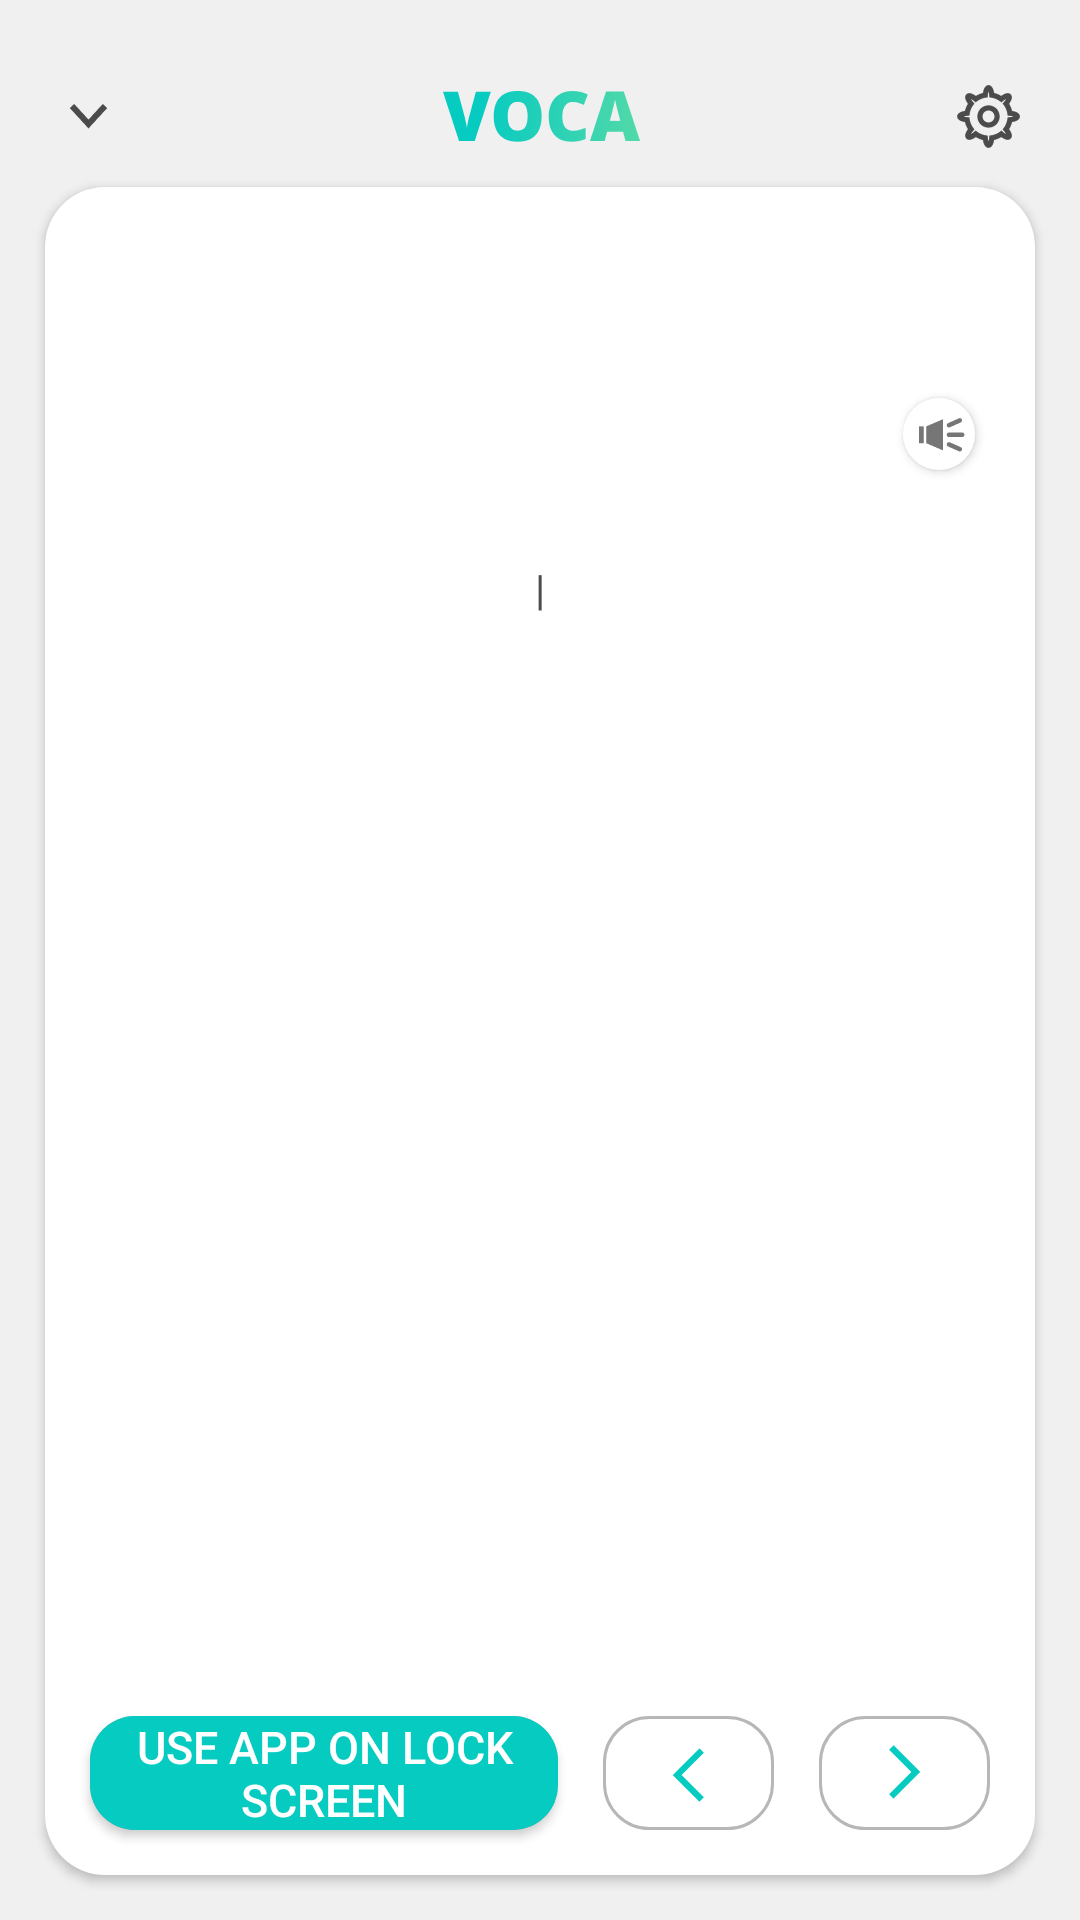

Here is an Android app screen rendered from its layout file. Give the layout XML and the strings, colors and styles it references.
<!-- AndroidManifest.xml: application theme Theme.Voca -->
<!-- res/layout/fragment_main.xml -->
<?xml version="1.0" encoding="utf-8"?>
<androidx.constraintlayout.widget.ConstraintLayout xmlns:android="http://schemas.android.com/apk/res/android"
    xmlns:app="http://schemas.android.com/apk/res-auto"
    xmlns:tools="http://schemas.android.com/tools"
    android:layout_width="match_parent"
    android:layout_height="match_parent"
    android:background="@color/background"
    android:clipToPadding="false"
    android:paddingHorizontal="@dimen/grid"
    >

    <TextView
        android:id="@+id/word_list_button"
        android:layout_width="wrap_content"
        android:layout_height="wrap_content"
        android:drawablePadding="8dp"
        android:textSize="17dp"
        android:textColor="@color/black_font"
        app:layout_constraintBottom_toBottomOf="@+id/logo"
        app:layout_constraintStart_toStartOf="parent"
        app:layout_constraintTop_toTopOf="@+id/logo"
        tools:text="beginner"
        app:drawableEndCompat="@drawable/more_arrow"
        />

    <ImageView
        android:id="@+id/logo"
        android:layout_width="wrap_content"
        android:layout_height="wrap_content"
        android:layout_marginTop="30dp"
        android:src="@drawable/logo"
        app:layout_constraintEnd_toEndOf="parent"
        app:layout_constraintStart_toStartOf="parent"
        app:layout_constraintTop_toTopOf="parent"
        />

    <ImageView
        android:id="@+id/setting_button"
        android:layout_width="wrap_content"
        android:layout_height="wrap_content"
        android:padding="5dp"
        android:src="@drawable/setting"
        app:layout_constraintBottom_toBottomOf="@+id/logo"
        app:layout_constraintEnd_toEndOf="parent"
        app:layout_constraintTop_toTopOf="@+id/logo"
        />

    <androidx.constraintlayout.widget.ConstraintLayout
        android:id="@+id/container"
        android:layout_width="0dp"
        android:layout_height="0dp"
        android:layout_marginTop="@dimen/grid"
        android:layout_marginBottom="@dimen/grid"
        android:background="@drawable/card_background"
        android:elevation="2dp"
        app:layout_constraintBottom_toBottomOf="parent"
        app:layout_constraintEnd_toEndOf="parent"
        app:layout_constraintStart_toStartOf="parent"
        app:layout_constraintTop_toBottomOf="@+id/logo"
        >

        <androidx.appcompat.widget.AppCompatTextView
            android:id="@+id/subject_word_text"
            android:layout_width="wrap_content"
            android:layout_height="wrap_content"
            android:layout_marginStart="54dp"
            android:layout_marginTop="50dp"
            android:layout_marginEnd="54dp"
            android:autoSizeTextType="uniform"
            android:textColor="@color/primary_font"
            android:textSize="48dp"
            app:layout_constraintEnd_toEndOf="parent"
            app:layout_constraintStart_toStartOf="parent"
            app:layout_constraintTop_toTopOf="parent"
            tools:text="사과"
            />

        <ImageButton
            android:id="@+id/sound_button"
            android:layout_width="wrap_content"
            android:layout_height="wrap_content"
            android:layout_marginEnd="20dp"
            android:background="@drawable/sound_button_background"
            android:elevation="2dp"
            android:src="@drawable/sound"
            app:layout_constraintBottom_toBottomOf="@+id/subject_word_text"
            app:layout_constraintEnd_toEndOf="parent"
            app:layout_constraintTop_toTopOf="@+id/subject_word_text"
            />

        <TextView
            android:id="@+id/subject_type_text"
            android:layout_width="wrap_content"
            android:layout_height="wrap_content"
            android:layout_marginTop="10dp"
            android:layout_marginEnd="10dp"
            android:textColor="@color/black_font"
            android:textSize="14dp"
            app:layout_constraintEnd_toStartOf="@+id/subject_divide_text"
            app:layout_constraintTop_toBottomOf="@+id/subject_word_text"
            tools:text="NOUN"
            />

        <TextView
            android:id="@+id/subject_divide_text"
            android:layout_width="wrap_content"
            android:layout_height="wrap_content"
            android:layout_marginTop="10dp"
            android:text="|"
            android:textColor="@color/black_font"
            android:textSize="14dp"
            app:layout_constraintEnd_toEndOf="parent"
            app:layout_constraintStart_toStartOf="parent"
            app:layout_constraintTop_toBottomOf="@+id/subject_word_text"
            />

        <TextView
            android:id="@+id/subject_pronunciation_text"
            android:layout_width="wrap_content"
            android:layout_height="wrap_content"
            android:layout_marginStart="10dp"
            android:layout_marginTop="10dp"
            android:textColor="@color/black_font"
            android:textSize="14dp"
            app:layout_constraintStart_toEndOf="@+id/subject_divide_text"
            app:layout_constraintTop_toBottomOf="@+id/subject_word_text"
            tools:text="[사:과]"
            />

        <androidx.recyclerview.widget.RecyclerView
            android:id="@+id/definition_list"
            android:layout_width="0dp"
            android:layout_height="wrap_content"
            android:layout_marginStart="25dp"
            android:layout_marginTop="50dp"
            android:layout_marginEnd="25dp"
            app:layout_constraintEnd_toEndOf="parent"
            app:layout_constraintStart_toStartOf="parent"
            app:layout_constraintTop_toBottomOf="@+id/subject_divide_text"
            tools:itemCount="3"
            tools:listitem="@layout/item_definition"
            />

        <androidx.recyclerview.widget.RecyclerView
            android:id="@+id/example_list"
            android:layout_width="0dp"
            android:layout_height="0dp"
            android:layout_marginStart="25dp"
            android:layout_marginTop="50dp"
            android:layout_marginEnd="25dp"
            android:layout_marginBottom="93dp"
            android:overScrollMode="never"
            app:layout_constraintBottom_toBottomOf="parent"
            app:layout_constraintEnd_toEndOf="parent"
            app:layout_constraintHorizontal_bias="0.0"
            app:layout_constraintStart_toStartOf="parent"
            app:layout_constraintTop_toBottomOf="@+id/definition_list"
            tools:itemCount="3"
            tools:listitem="@layout/item_example"
            />

        <androidx.constraintlayout.widget.ConstraintLayout
            android:id="@+id/unlock_button"
            android:layout_width="0dp"
            android:layout_height="38dp"
            android:layout_marginStart="@dimen/grid"
            android:layout_marginEnd="@dimen/grid"
            android:layout_marginBottom="@dimen/grid"
            android:background="@drawable/unlock_screen_button_background"
            app:layout_constraintBottom_toBottomOf="parent"
            app:layout_constraintEnd_toStartOf="@+id/prev_button"
            app:layout_constraintStart_toStartOf="parent"
            >

            <androidx.constraintlayout.widget.ConstraintLayout
                android:layout_width="wrap_content"
                android:layout_height="wrap_content"
                app:layout_constraintBottom_toBottomOf="parent"
                app:layout_constraintEnd_toEndOf="parent"
                app:layout_constraintStart_toStartOf="parent"
                app:layout_constraintTop_toTopOf="parent"
                >

                <ImageView
                    android:id="@+id/lock_icon"
                    android:layout_width="wrap_content"
                    android:layout_height="wrap_content"
                    android:src="@drawable/lock"
                    app:layout_constraintBottom_toBottomOf="parent"
                    app:layout_constraintStart_toStartOf="parent"
                    app:layout_constraintTop_toTopOf="parent"
                    />

                <TextView
                    android:id="@+id/textView"
                    android:layout_width="wrap_content"
                    android:layout_height="wrap_content"
                    android:layout_marginStart="5dp"
                    android:text="@string/unlock_screen"
                    android:textColor="@color/white"
                    android:textSize="18dp"
                    app:layout_constraintBottom_toBottomOf="parent"
                    app:layout_constraintEnd_toEndOf="parent"
                    app:layout_constraintStart_toEndOf="@id/lock_icon"
                    app:layout_constraintTop_toTopOf="parent"
                    />

            </androidx.constraintlayout.widget.ConstraintLayout>

        </androidx.constraintlayout.widget.ConstraintLayout>

        <androidx.appcompat.widget.AppCompatButton
            android:id="@+id/use_as_lock_screen_button"
            android:layout_width="0dp"
            android:layout_height="38dp"
            android:layout_marginStart="@dimen/grid"
            android:layout_marginEnd="@dimen/grid"
            android:layout_marginBottom="@dimen/grid"
            android:autoSizeTextType="uniform"
            android:background="@drawable/use_as_lock_screen_button_background"
            android:paddingHorizontal="10dp"
            android:text="@string/use_app_on_lock_screen"
            android:textColor="@color/white"
            android:textSize="18dp"
            app:layout_constraintBottom_toBottomOf="parent"
            app:layout_constraintEnd_toStartOf="@+id/prev_button"
            app:layout_constraintStart_toStartOf="parent"
            />

        <ImageButton
            android:id="@+id/prev_button"
            android:layout_width="wrap_content"
            android:layout_height="wrap_content"
            android:layout_marginEnd="@dimen/grid"
            android:layout_marginBottom="@dimen/grid"
            android:background="@drawable/arrow_button_background"
            android:src="@drawable/left_arrow"
            app:layout_constraintBottom_toBottomOf="parent"
            app:layout_constraintEnd_toStartOf="@+id/next_button"
            />

        <ImageButton
            android:id="@+id/next_button"
            android:layout_width="wrap_content"
            android:layout_height="wrap_content"
            android:layout_marginEnd="@dimen/grid"
            android:layout_marginBottom="@dimen/grid"
            android:background="@drawable/arrow_button_background"
            android:src="@drawable/right_arrow"
            app:layout_constraintBottom_toBottomOf="parent"
            app:layout_constraintEnd_toEndOf="parent"
            />

    </androidx.constraintlayout.widget.ConstraintLayout>

</androidx.constraintlayout.widget.ConstraintLayout>
<!-- res/layout/item_definition.xml (included above) -->
<?xml version="1.0" encoding="utf-8"?>
<androidx.constraintlayout.widget.ConstraintLayout xmlns:android="http://schemas.android.com/apk/res/android"
    xmlns:app="http://schemas.android.com/apk/res-auto"
    xmlns:tools="http://schemas.android.com/tools"
    android:layout_width="match_parent"
    android:layout_height="wrap_content"
    >

    <TextView
        android:id="@+id/number_text"
        android:layout_width="wrap_content"
        android:layout_height="wrap_content"
        android:textColor="@color/black_font"
        android:textSize="20sp"
        app:layout_constraintBottom_toBottomOf="parent"
        app:layout_constraintStart_toStartOf="parent"
        app:layout_constraintTop_toTopOf="parent"
        tools:text="1."
        />

    <TextView
        android:id="@+id/definition_text"
        android:layout_width="wrap_content"
        android:layout_height="wrap_content"
        android:layout_marginStart="10dp"
        android:textColor="@color/black_font"
        android:textSize="20sp"
        app:layout_constraintBottom_toBottomOf="parent"
        app:layout_constraintStart_toEndOf="@+id/number_text"
        app:layout_constraintTop_toTopOf="parent"
        tools:text="Study"
        />

</androidx.constraintlayout.widget.ConstraintLayout>
<!-- res/layout/item_example.xml (included above) -->
<?xml version="1.0" encoding="utf-8"?>
<androidx.constraintlayout.widget.ConstraintLayout xmlns:android="http://schemas.android.com/apk/res/android"
    xmlns:app="http://schemas.android.com/apk/res-auto"
    xmlns:tools="http://schemas.android.com/tools"
    android:layout_width="match_parent"
    android:layout_height="wrap_content"
    >

    <TextView
        android:id="@+id/sentence_text"
        android:layout_width="0dp"
        android:layout_height="wrap_content"
        android:layout_marginEnd="20dp"
        android:textColor="@color/example_font"
        android:textSize="12sp"
        app:layout_constraintEnd_toStartOf="@+id/sound_button"
        app:layout_constraintStart_toStartOf="parent"
        app:layout_constraintTop_toTopOf="parent"
        tools:text="나는 공부를 열심히 하는 학생입니다. 이것은 한국말 예문입니다."
        />

    <TextView
        android:id="@+id/translation_text"
        android:layout_width="0dp"
        android:layout_height="wrap_content"
        android:layout_marginTop="3dp"
        android:layout_marginEnd="20dp"
        android:textColor="@color/example_translation_font"
        android:textSize="11sp"
        app:layout_constraintBottom_toBottomOf="parent"
        app:layout_constraintEnd_toStartOf="@+id/sound_button"
        app:layout_constraintStart_toStartOf="parent"
        app:layout_constraintTop_toBottomOf="@+id/sentence_text"
        tools:text="I am a student so I study hard."
        />

    <ImageButton
        android:id="@+id/sound_button"
        android:layout_width="wrap_content"
        android:layout_height="wrap_content"
        android:background="@drawable/sound_button_background"
        android:elevation="2dp"
        android:src="@drawable/sound"
        app:layout_constraintBottom_toBottomOf="parent"
        app:layout_constraintEnd_toEndOf="parent"
        app:layout_constraintTop_toTopOf="parent"
        />

</androidx.constraintlayout.widget.ConstraintLayout>
<!-- resources referenced by this layout -->
<resources>
  <color name="background">#F0F0F0</color>
  <color name="example_font">#626262</color>
  <color name="example_translation_font">#959595</color>
  <color name="white">#FFFFFF</color>
  <dimen name="grid">15dp</dimen>
  <!-- drawable card_background (drawable) -->
  <?xml version="1.0" encoding="utf-8"?>
  <selector xmlns:android="http://schemas.android.com/apk/res/android">
      <item android:state_enabled="false">
          <shape>
              <solid android:color="@color/white_50" />
              <corners android:radius="@dimen/main_border_radius" />
          </shape>
      </item>
      <item android:state_pressed="true">
          <shape>
              <solid android:color="@color/white_50" />
              <corners android:radius="@dimen/main_border_radius" />
          </shape>
      </item>
      <item>
          <shape>
              <solid android:color="@color/white" />
              <corners android:radius="@dimen/main_border_radius" />
          </shape>
      </item>
  </selector>
  <!-- drawable sound_button_background (drawable) -->
  <?xml version="1.0" encoding="utf-8"?>
  <selector xmlns:android="http://schemas.android.com/apk/res/android">
      <item android:state_enabled="false">
          <shape>
              <size android:width="24dp" android:height="24dp" />
              <solid android:color="@color/white_50" />
              <corners android:radius="12dp" />
          </shape>
      </item>
      <item android:state_pressed="true">
          <shape>
              <size android:width="24dp" android:height="24dp" />
              <solid android:color="@color/white_50" />
              <corners android:radius="12dp" />
          </shape>
      </item>
      <item>
          <shape>
              <size android:width="24dp" android:height="24dp" />
              <solid android:color="@color/white" />
              <corners android:radius="12dp" />
          </shape>
      </item>
  </selector>
  <string name="unlock_screen">UNLOCK</string>
  <string name="use_app_on_lock_screen">Use app on lock screen</string>
  <style name="Theme.Voca" parent="Theme.MaterialComponents.DayNight.DarkActionBar">
          
          <item name="colorPrimary">@color/purple_500</item>
          <item name="colorPrimaryVariant">@color/purple_700</item>
          <item name="colorOnPrimary">@color/white</item>
          
          <item name="colorSecondary">@color/teal_200</item>
          <item name="colorSecondaryVariant">@color/teal_700</item>
          <item name="colorOnSecondary">@color/black</item>
          
          <item name="android:statusBarColor" tools:targetApi="l">?attr/colorPrimaryVariant</item>
          
      </style>
  <color name="white_50">#80FFFFFF</color>
  <dimen name="border_radius">15dp</dimen>
  <color name="default_button_50">#80B7B7B7</color>
  <color name="default_button">#B7B7B7</color>
  <dimen name="main_border_radius">20dp</dimen>
  <color name="primary_50">#8006CBC1</color>
  <color name="primary">#06CBC1</color>
  <color name="purple_500">#FF6200EE</color>
  <color name="purple_700">#FF3700B3</color>
  <color name="teal_200">#FF03DAC5</color>
  <color name="teal_700">#FF018786</color>
  <color name="black">#FF000000</color>
</resources>
